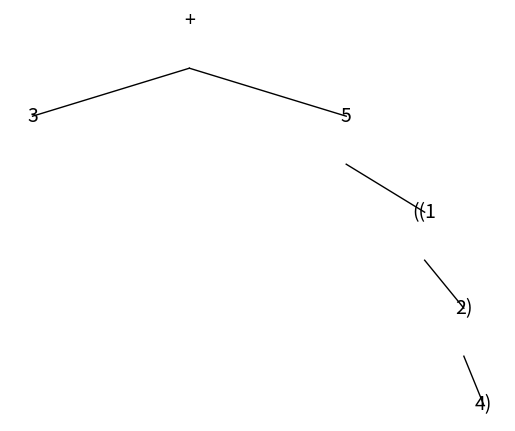

Source code (Python):

import matplotlib.pyplot as plt

class Nodo:
    def __init__(self, valor):
        self.valor = valor
        self.izquierda = None
        self.derecha = None

def crear_arbol_expresiones(expresion):
    # Separar la expresión en operandos y operadores
    operandos = []
    operadores = []
    temp = ""
    for caracter in expresion:
        if caracter in "+-*/":
            operandos.append(temp)
            operadores.append(caracter)
            temp = ""
        else:
            temp += caracter
    operandos.append(temp)

    # Crear un árbol binario a partir de la expresión
    raiz = Nodo(operadores[-1])
    operadores.pop()
    while operandos:
        nodo = Nodo(operandos.pop())
        if not raiz.izquierda:
            raiz.izquierda = nodo
        elif not raiz.derecha:
            raiz.derecha = nodo
        else:
            nodo.derecha = raiz.derecha
            raiz.derecha = nodo
        if operadores:
            raiz.valor = operadores.pop()

    return raiz

def graficar_arbol(nodo, x, y, nivel):
    plt.text(x, y, nodo.valor, fontsize=14, ha='center', va='center')
    if nodo.izquierda:
        plt.plot([x, x - 2 ** (5 - nivel)], [y - 1, y - 2], linewidth=1, color='black')
        graficar_arbol(nodo.izquierda, x - 2 ** (5 - nivel), y - 2, nivel + 1)
    if nodo.derecha:
        plt.plot([x, x + 2 ** (5 - nivel)], [y - 1, y - 2], linewidth=1, color='black')
        graficar_arbol(nodo.derecha, x + 2 ** (5 - nivel), y - 2, nivel + 1)

expresion = "5+((1+2)*4)-3"
arbol = crear_arbol_expresiones(expresion)
graficar_arbol(arbol, 32, 32, 1)
plt.axis('off')
plt.show()
